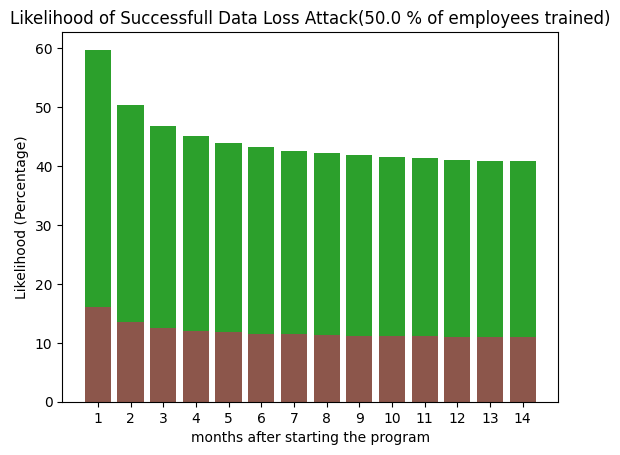

Write the Python code that produced this figure.
from matplotlib  import pyplot as plt
import pandas as pd
import numpy as np

######  CONSTANTS ######
### SETUP ###
training_rates = [1, 0.8, 0.5]
num_simulation = 10000

#--------- Risks -------- source: https://www.proofpoint.com/sites/default/files/gtd-pfpt-uk-tr-state-of-the-phish-2020-a4_final.pdf
phish_risk = 0.9
incidents_risk = {
    "Successfull Data Loss Attack": 0.55,
    "SuccessfullAccount Compromise" : 0.27,
    "Successfull Randsomeware Attack" : 0.49,
    "Other Successfull Malware Installation" : 0.38,
    "Successfull financial compromise" : 0.35
}

#--------- Variable risks --------
# [redacted]
initial_click_rate = 0.379 # gaussian distributions centered here ...
click_sd = 0.1 # ... with this standard deviation
share_mean = 0.55  #gaussian distributions centered here ...
share_sd = 0.1 # ... with this standard deviation
# source for rate : fiting a curve through the graph from above
power = -0.85 # gaussian distributions centered here ...
deviation = 0.01 # ... with this standard deviation

def get_share_rate(initial_rate, exponent, share_risk, month, employee_training_rate):
    return employee_training_rate*initial_rate*pow(month, exponent)*share_risk + (1-employee_training_rate)*initial_rate
    
def fish_training_simulation(num_reps, employee_training_rate):
    exp = np.random.default_rng().normal(power, 0.01, num_reps)
    first_click_rate = np.random.default_rng().normal(initial_click_rate, click_sd, num_reps)
    share_risk =np.random.default_rng().normal(share_mean, share_sd, num_reps)
    df = pd.DataFrame({"function_exponent": exp,
                      "click_rate_before_traning":first_click_rate,
                      "share_rate": share_risk})
    
    
    for month in range(1,15):
        df["month_" + str(month)] =  df.apply(lambda row: get_share_rate(row['click_rate_before_traning'] , row['function_exponent'] , row['share_rate'], month, employee_training_rate), axis=1)
    
    risks_per_month = {}
    risk_per_type = {    
        "Successfull Data Loss Attack": [],
        "SuccessfullAccount Compromise" : [],
        "Successfull Randsomeware Attack" : [],
        "Other Successfull Malware Installation" : [],
        "Successfull financial compromise" : []
        }
    for month in range(1, 15):
        incident_proba = {}
        for inci, rate in incidents_risk.items():
            risk_per_type[inci].append(rate*df["month_" + str(month)].mean())
            incident_proba[inci] = rate*df["month_" + str(month)].mean() 
        risks_per_month["month_" + str(month)] = incident_proba
    return risk_per_type, risks_per_month

def graph(emp_train, risks):
    p_incidents_per_type, p_incidents_per_month = fish_training_simulation(num_simulation, emp_train)
    series = []
    plt.rcdefaults()
    if len(risks) == 1:
        series =  list(map(lambda value: value*100, p_incidents_per_type[risks[0]]))
        plt.title("Likelihood of " + str(risks[0]) + "(" + str(emp_train*100) + " % of employees trained)")
    else:
        df = pd.DataFrame.from_dict(p_incidents_per_type)
        risk_prob = df.sum(axis=1).values.tolist()
        series = list(map(lambda value: value*100, risk_prob))
        plt.title("Likelihood of Successfull Phising Attack (" + str(emp_train*100) + " % of employees trained)")

    labels = range(1, len(p_incidents_per_month)+1)
    plt.bar(labels, series, tick_label = labels,linewidth = 2)
    plt.xlabel('months after starting the program')
    plt.ylabel('Likelihood (Percentage)')
    plt.show()

for i in training_rates:
    graph(i, incidents_risk.keys())

for i in training_rates:
    graph(i, ["Successfull Data Loss Attack"])
